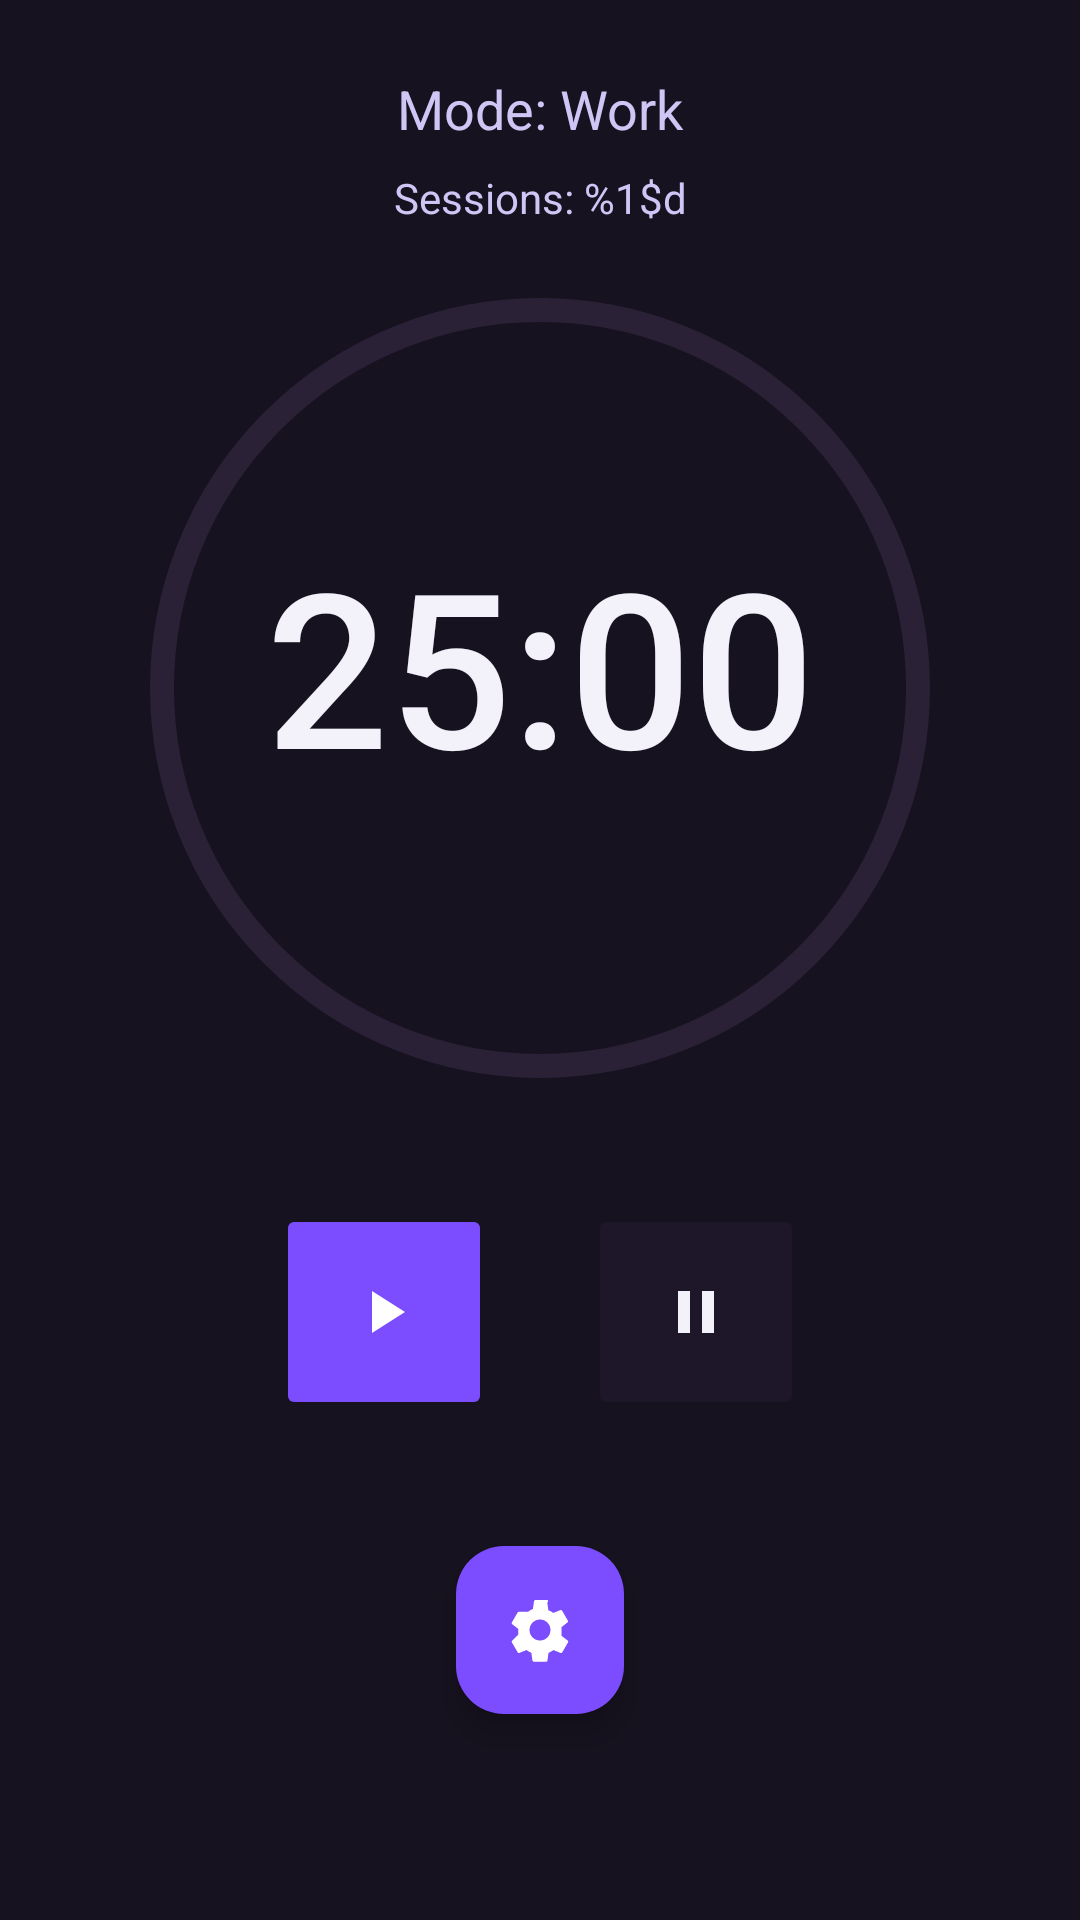

This screen was rendered from an Android layout file. Write that file and the resources it references.
<!-- AndroidManifest.xml: application theme Theme.PomodoroTimer -->
<!-- res/layout/activity_main.xml -->
<?xml version="1.0" encoding="utf-8"?>
<androidx.constraintlayout.widget.ConstraintLayout xmlns:android="http://schemas.android.com/apk/res/android"
    xmlns:app="http://schemas.android.com/apk/res-auto"
    xmlns:tools="http://schemas.android.com/tools"
    android:id="@+id/main"
    android:layout_width="match_parent"
    android:layout_height="match_parent"
    android:background="@color/background"
    tools:context=".MainActivity">

    
    <TextView
        android:id="@+id/text_mode"
        android:layout_width="0dp"
        android:layout_height="wrap_content"
        style="@style/Pomodoro.ModeText"
        android:text="@string/mode_work"
        android:gravity="center"
        app:layout_constraintTop_toTopOf="parent"
        app:layout_constraintStart_toStartOf="parent"
        app:layout_constraintEnd_toEndOf="parent"
        android:layout_marginTop="24dp" />

    
    <TextView
        android:id="@+id/text_sessions"
        android:layout_width="wrap_content"
        android:layout_height="wrap_content"
        android:text="@string/sessions_label"
        android:textColor="@color/text_secondary"
        android:textSize="14sp"
        app:layout_constraintTop_toBottomOf="@id/text_mode"
        app:layout_constraintStart_toStartOf="parent"
        app:layout_constraintEnd_toEndOf="parent"
        android:layout_marginTop="8dp" />

    
    <FrameLayout
        android:id="@+id/timer_frame"
        android:layout_width="0dp"
        android:layout_height="wrap_content"
        android:layout_marginTop="24dp"
        android:layout_marginBottom="8dp"
        app:layout_constraintBottom_toTopOf="@id/button_row"
        app:layout_constraintEnd_toEndOf="parent"
        app:layout_constraintStart_toStartOf="parent"
        app:layout_constraintTop_toBottomOf="@id/text_sessions"
        app:layout_constraintVertical_bias="0.18">

        <com.google.android.material.progressindicator.CircularProgressIndicator
            android:id="@+id/circular_progress"
            android:layout_width="260dp"
            android:layout_height="260dp"
            android:layout_gravity="center"
            android:indeterminate="false"
            app:indicatorColor="@color/primary"
            app:indicatorInset="0dp"
            app:indicatorSize="260dp"
            app:trackColor="@color/surface_variant"
            app:trackThickness="8dp" />

        <TextView
            android:id="@+id/text_timer"
            style="@style/Pomodoro.TimerText"
            android:layout_width="match_parent"
            android:layout_height="244dp"
            android:gravity="center"
            android:padding="24dp"
            android:text="@string/default_timer" />

    </FrameLayout>

    
    <LinearLayout
        android:id="@+id/button_row"
        style="?android:attr/buttonBarStyle"
        android:layout_width="286dp"
        android:layout_height="124dp"
        android:layout_marginTop="16dp"
        android:gravity="center"
        android:orientation="horizontal"
        android:paddingStart="8dp"
        android:paddingEnd="8dp"
        app:layout_constraintEnd_toEndOf="parent"
        app:layout_constraintStart_toStartOf="parent"
        app:layout_constraintTop_toBottomOf="@id/timer_frame">

        <ImageButton
            android:id="@+id/button_play"
            android:layout_width="72dp"
            android:layout_height="72dp"
            android:layout_marginEnd="16dp"
            android:backgroundTint="@color/primary"
            android:contentDescription="@string/start"
            android:src="@drawable/ic_play"
            app:tint="@color/on_primary" />

        <ImageButton
            android:id="@+id/button_pause"
            android:layout_width="72dp"
            android:layout_height="72dp"
            android:layout_marginStart="16dp"
            android:backgroundTint="@color/surface"
            android:contentDescription="@string/stop"
            android:src="@drawable/ic_pause"
            app:tint="@color/text_primary" />

    </LinearLayout>

    
    <com.google.android.material.floatingactionbutton.FloatingActionButton
        android:id="@+id/button_settings"
        android:layout_width="wrap_content"
        android:layout_height="wrap_content"
        android:src="@drawable/ic_settings"
        android:contentDescription="@string/settings"
        app:backgroundTint="@color/primary"
        app:tint="@color/on_primary"
        app:layout_constraintTop_toBottomOf="@id/button_row"
        app:layout_constraintStart_toStartOf="parent"
        app:layout_constraintEnd_toEndOf="parent"
        android:layout_marginTop="16dp"
        android:layout_marginBottom="24dp" />

</androidx.constraintlayout.widget.ConstraintLayout>
<!-- resources referenced by this layout -->
<resources>
  <color name="background">#16121F</color>
  <color name="on_primary">#FFFFFFFF</color>
  <color name="primary">#7C4DFF</color>
  <color name="surface">#1E1729</color>
  <color name="surface_variant">#2A2136</color>
  <color name="text_primary">#F3F1FA</color>
  <color name="text_secondary">#CFC6F5</color>
  <!-- drawable ic_pause (drawable) -->
  <?xml version="1.0" encoding="utf-8"?>
  <vector xmlns:android="http://schemas.android.com/apk/res/android"
      android:width="24dp"
      android:height="24dp"
      android:viewportWidth="24"
      android:viewportHeight="24">
      <path
          android:fillColor="@color/text_primary"
          android:pathData="M6,5h4v14H6zM14,5h4v14h-4z"/>
  </vector>
  <!-- drawable ic_play (drawable) -->
  <?xml version="1.0" encoding="utf-8"?>
  <vector xmlns:android="http://schemas.android.com/apk/res/android"
      android:width="24dp"
      android:height="24dp"
      android:viewportWidth="24"
      android:viewportHeight="24">
      <path
          android:fillColor="@color/on_primary"
          android:pathData="M8,5v14l11,-7z"/>
  </vector>
  <string name="default_timer">25:00</string>
  <string name="mode_work">Mode: Work</string>
  <string name="sessions_label">Sessions: %1$d</string>
  <string name="settings">Settings</string>
  <string name="start">Start</string>
  <string name="stop">Stop</string>
  <style name="Pomodoro.ModeText" parent="TextAppearance.AppCompat.Medium">
          <item name="android:textColor">@color/text_secondary</item>
          <item name="android:textSize">18sp</item>
      </style>
  <style name="Pomodoro.TimerText" parent="TextAppearance.AppCompat.Display1">
          <item name="android:textColor">@color/text_primary</item>
          <item name="android:textSize">72sp</item>
          <item name="android:fontFamily">sans-serif-medium</item>
      </style>
  <style name="Theme.PomodoroTimer" parent="Base.Theme.PomodoroTimer" />
  <style name="Base.Theme.PomodoroTimer" parent="Theme.Material3.DayNight.NoActionBar">
          <item name="android:colorBackground">@color/background</item>
          <item name="colorSurface">@color/surface</item>
          <item name="colorOnSurface">@color/text_primary</item>
          <item name="colorPrimary">@color/primary</item>
          <item name="colorPrimaryVariant">@color/primary_variant</item>
          <item name="colorOnPrimary">@color/on_primary</item>
          <item name="android:buttonStyle">@style/Pomodoro.Button</item>
          <item name="android:textColorPrimary">@color/text_primary</item>
          <item name="android:textColorSecondary">@color/text_secondary</item>
          <item name="bottomSheetDialogTheme">@style/Pomodoro.BottomSheetDialog</item>
      </style>
  <color name="primary_variant">#5E35B1</color>
  <style name="Pomodoro.Button" parent="Widget.AppCompat.Button.Colored">
          <item name="android:backgroundTint">@color/primary</item>
          <item name="android:textColor">@color/on_primary</item>
          <item name="android:padding">12dp</item>
          <item name="android:stateListAnimator">@null</item>
      </style>
  <style name="Pomodoro.BottomSheetDialog" parent="Theme.MaterialComponents.Light.BottomSheetDialog">
          
          <item name="android:windowAnimationStyle">@style/Pomodoro.DialogAnimation</item>
          <item name="bottomSheetStyle">@style/Widget.MaterialComponents.BottomSheet.Modal</item>
          <item name="materialCardViewStyle">@style/Pomodoro.Card</item>
      </style>
  <style name="Pomodoro.DialogAnimation">
          <item name="android:windowEnterAnimation">@anim/slide_up_fade_in</item>
          <item name="android:windowExitAnimation">@anim/slide_up_fade_in</item>
      </style>
  <style name="Pomodoro.Card" parent="Widget.MaterialComponents.CardView">
          <item name="cardBackgroundColor">@color/surface_variant</item>
          <item name="cardCornerRadius">12dp</item>
      </style>
</resources>
